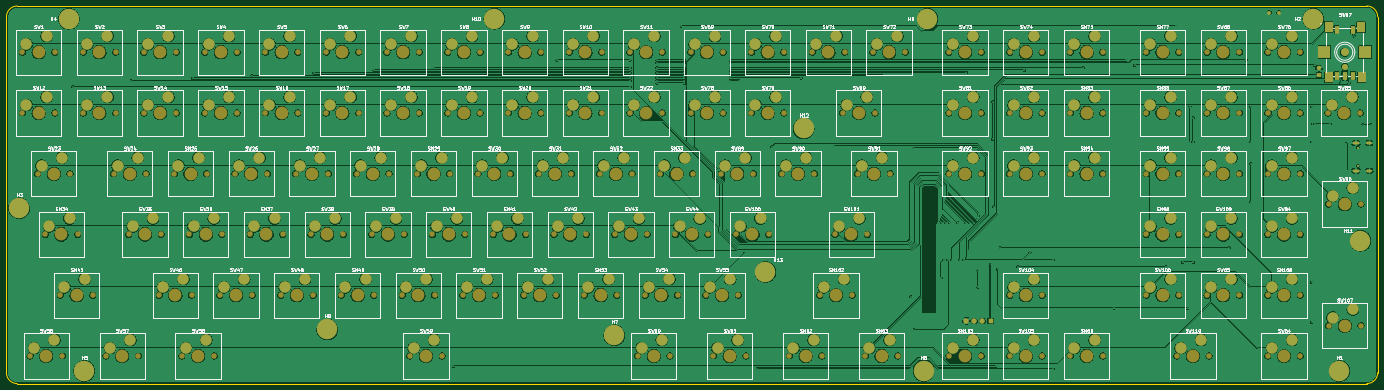
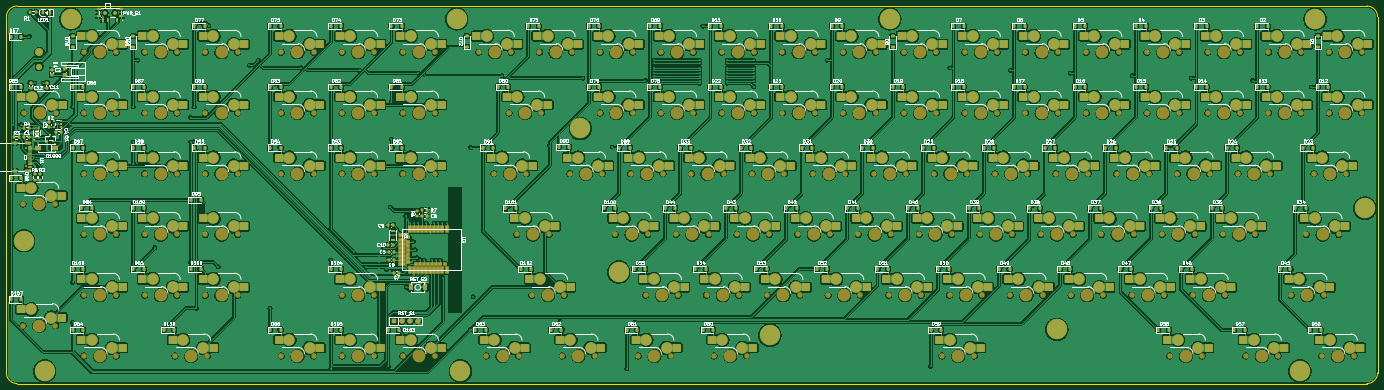
Circuit board: 9 layer files. Board 430.0 x 118.4 mm.
- bottom_copper: V2-B_Cu.gbr (1518415 bytes)
- bottom_mask: V2-B_Mask.gbr (40390 bytes)
- paste: V2-B_Paste.gbr (21774 bytes)
- bottom_silk: V2-B_Silkscreen.gbr (319089 bytes)
- outline: V2-Edge_Cuts.gbr (988 bytes)
- top_copper: V2-F_Cu.gbr (1174769 bytes)
- top_mask: V2-F_Mask.gbr (20232 bytes)
- paste: V2-F_Paste.gbr (840 bytes)
- top_silk: V2-F_Silkscreen.gbr (315609 bytes)

=== bottom_copper: V2-B_Cu.gbr (1518415 bytes, source omitted) ===
=== bottom_mask: V2-B_Mask.gbr (40390 bytes, source omitted) ===
=== paste: V2-B_Paste.gbr (21774 bytes, source omitted) ===
=== bottom_silk: V2-B_Silkscreen.gbr (319089 bytes, source omitted) ===
=== outline: V2-Edge_Cuts.gbr ===
%TF.GenerationSoftware,KiCad,Pcbnew,10.0.5*%
%TF.CreationDate,2026-08-25T01:29:56+10:00*%
%TF.ProjectId,V2,56322e6b-6963-4616-945f-706362585858,rev?*%
%TF.SameCoordinates,Original*%
%TF.FileFunction,Profile,NP*%
%FSLAX46Y46*%
G04 Gerber Fmt 4.6, Leading zero omitted, Abs format (unit mm)*
G04 Created by KiCad (PCBNEW 10.0.5) date 2026-08-25 01:29:56*
%MOMM*%
%LPD*%
G01*
G04 APERTURE LIST*
%TA.AperFunction,Profile*%
%ADD10C,0.050000*%
%TD*%
G04 APERTURE END LIST*
D10*
X28000000Y-27000000D02*
X28000000Y-138600000D01*
X28000000Y-27000000D02*
G75*
G02*
X31400000Y-23600000I3410060J-10060D01*
G01*
X31400000Y-142000000D02*
X454600000Y-142000000D01*
X31400000Y-142005877D02*
G75*
G02*
X27994123Y-138600000I0J3405877D01*
G01*
X454600000Y-23600000D02*
X31400000Y-23600000D01*
X454600000Y-23600000D02*
G75*
G02*
X458000000Y-27000000I-4200J-3404200D01*
G01*
X458000000Y-27000000D02*
X458000000Y-138600000D01*
X458000000Y-138600000D02*
G75*
G02*
X454600000Y-142000000I-3400000J0D01*
G01*
M02*

=== top_copper: V2-F_Cu.gbr (1174769 bytes, source omitted) ===
=== top_mask: V2-F_Mask.gbr (20232 bytes, source omitted) ===
=== paste: V2-F_Paste.gbr ===
%TF.GenerationSoftware,KiCad,Pcbnew,10.0.5*%
%TF.CreationDate,2026-08-25T01:29:55+10:00*%
%TF.ProjectId,V2,56322e6b-6963-4616-945f-706362585858,rev?*%
%TF.SameCoordinates,Original*%
%TF.FileFunction,Paste,Top*%
%TF.FilePolarity,Positive*%
%FSLAX46Y46*%
G04 Gerber Fmt 4.6, Leading zero omitted, Abs format (unit mm)*
G04 Created by KiCad (PCBNEW 10.0.5) date 2026-08-25 01:29:55*
%MOMM*%
%LPD*%
G01*
G04 APERTURE LIST*
%ADD10R,1.300000X2.400000*%
%ADD11R,3.800000X4.000000*%
%ADD12R,2.500000X3.200000*%
G04 APERTURE END LIST*
D10*
%TO.C,SW67*%
X450215000Y-31100000D03*
X445135000Y-31100000D03*
X447675000Y-45400000D03*
X450215000Y-45400000D03*
X445135000Y-45400000D03*
D11*
X454075000Y-38100000D03*
X441275000Y-38100000D03*
D12*
X452755000Y-30200000D03*
X453005000Y-46000000D03*
X442595000Y-46000000D03*
X442595000Y-30200000D03*
%TD*%
M02*

=== top_silk: V2-F_Silkscreen.gbr (315609 bytes, source omitted) ===
